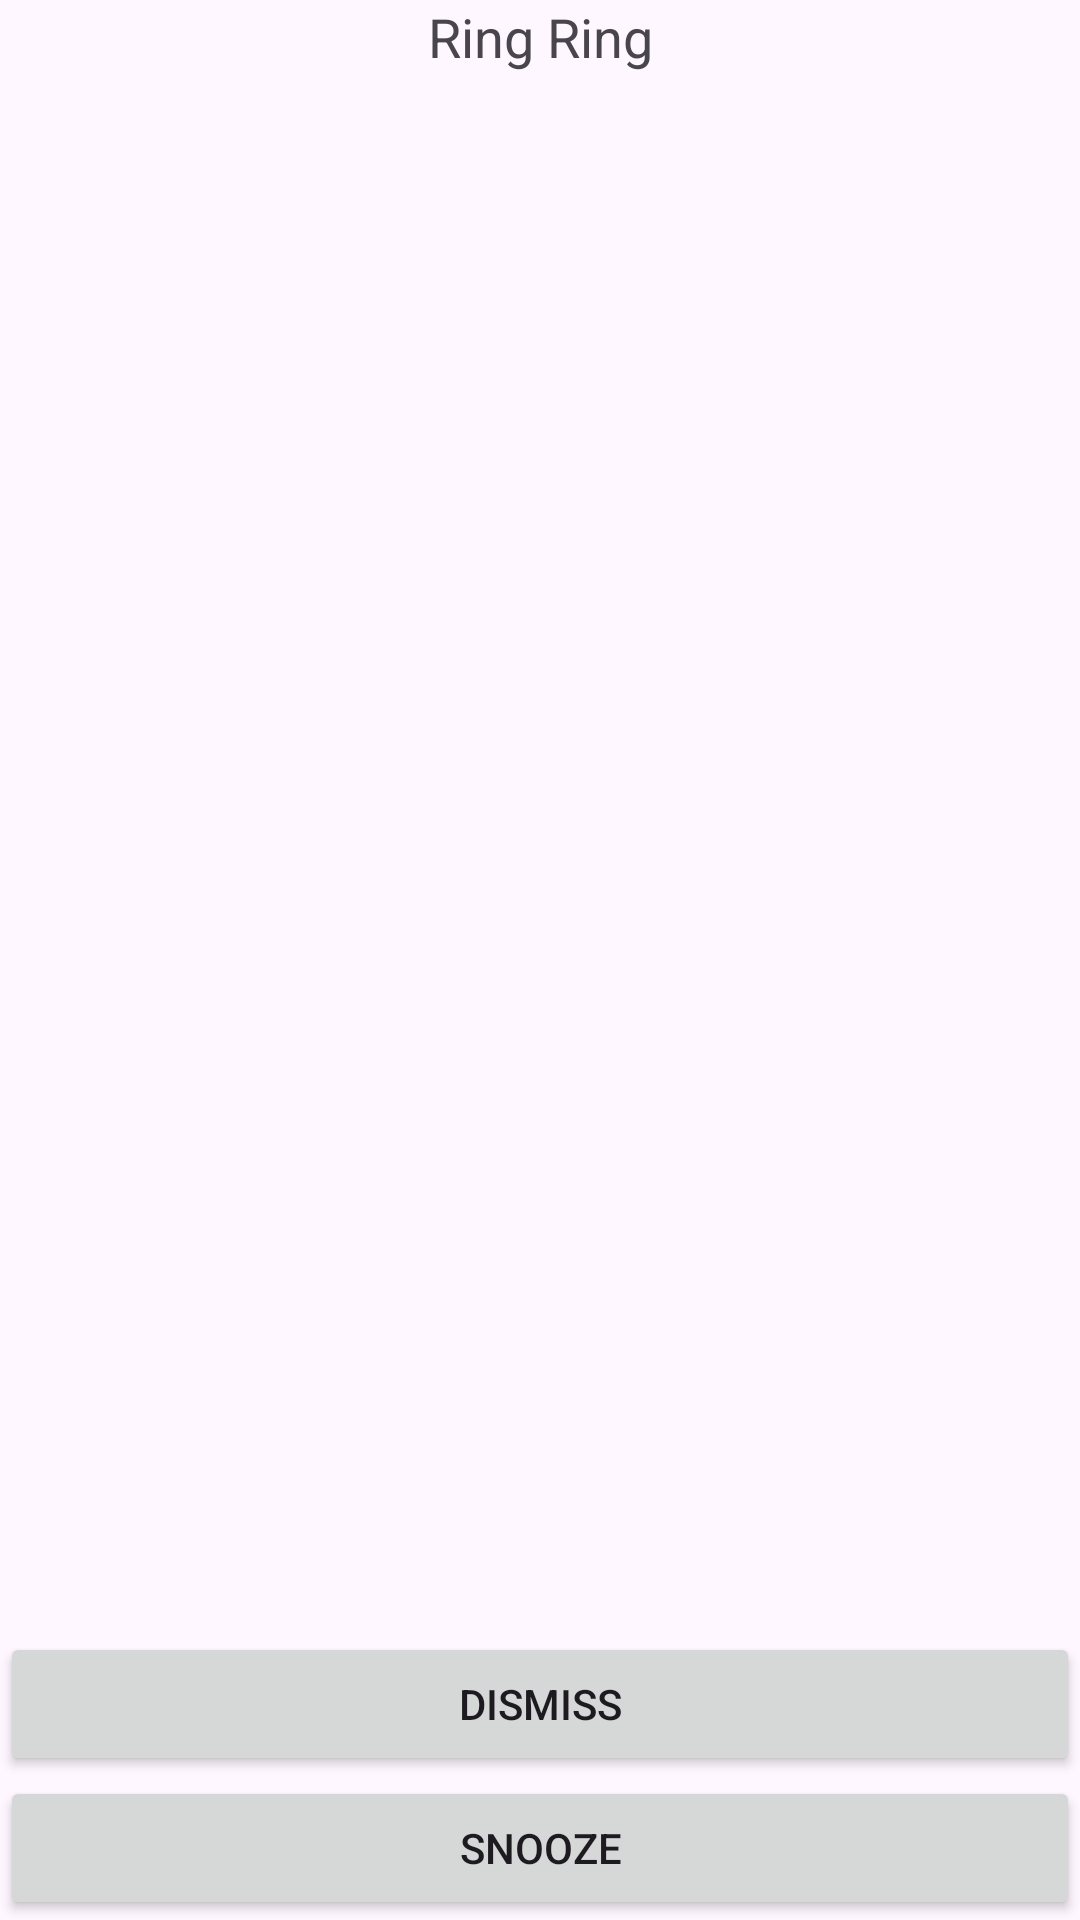

Produce the Android XML layout that renders to this screen, including the resource entries it uses.
<!-- AndroidManifest.xml: application theme Theme.HoangLab2 -->
<!-- res/layout/activity_ring.xml -->
<?xml version="1.0" encoding="utf-8"?>
<androidx.constraintlayout.widget.ConstraintLayout xmlns:android="http://schemas.android.com/apk/res/android"
    xmlns:app="http://schemas.android.com/apk/res-auto"
    xmlns:tools="http://schemas.android.com/tools"
    android:id="@+id/linearLayout"
    android:layout_width="match_parent"
    android:layout_height="match_parent"
    tools:context=".RingActivity">
    <TextView
        android:id="@+id/textView"
        android:layout_width="0dp"
        android:layout_height="wrap_content"
        android:gravity="center_horizontal"
        android:text="Ring Ring"
        android:textAlignment="center"
        android:textAppearance="@style/TextAppearance.AppCompat.Medium"
        app:layout_constraintEnd_toEndOf="parent"
        app:layout_constraintStart_toStartOf="parent"
        app:layout_constraintTop_toTopOf="parent" />

    <ImageView
        android:id="@+id/activity_ring_clock"
        android:layout_width="300dp"
        android:layout_height="300dp"
        app:layout_constraintBottom_toTopOf="@+id/activity_ring_dismiss"
        app:layout_constraintEnd_toEndOf="parent"
        app:layout_constraintStart_toStartOf="parent"
        app:layout_constraintTop_toBottomOf="@+id/textView"
        app:srcCompat="@drawable/ic_alarm_black_24dp" />

    <Button
        android:id="@+id/activity_ring_dismiss"
        android:layout_width="0dp"
        android:layout_height="wrap_content"
        android:text="Dismiss"
        app:layout_constraintBottom_toTopOf="@+id/activity_ring_snooze"
        app:layout_constraintEnd_toEndOf="parent"
        app:layout_constraintStart_toStartOf="parent" />

    <Button
        android:id="@+id/activity_ring_snooze"
        android:layout_width="0dp"
        android:layout_height="wrap_content"
        android:text="Snooze"
        app:layout_constraintBottom_toBottomOf="parent"
        app:layout_constraintEnd_toEndOf="parent"
        app:layout_constraintStart_toStartOf="parent" />
</androidx.constraintlayout.widget.ConstraintLayout>
<!-- resources referenced by this layout -->
<resources>
  <style name="Theme.HoangLab2" parent="Base.Theme.HoangLab2" />
  <style name="Base.Theme.HoangLab2" parent="Theme.Material3.DayNight.NoActionBar">
          
          
      </style>
</resources>
